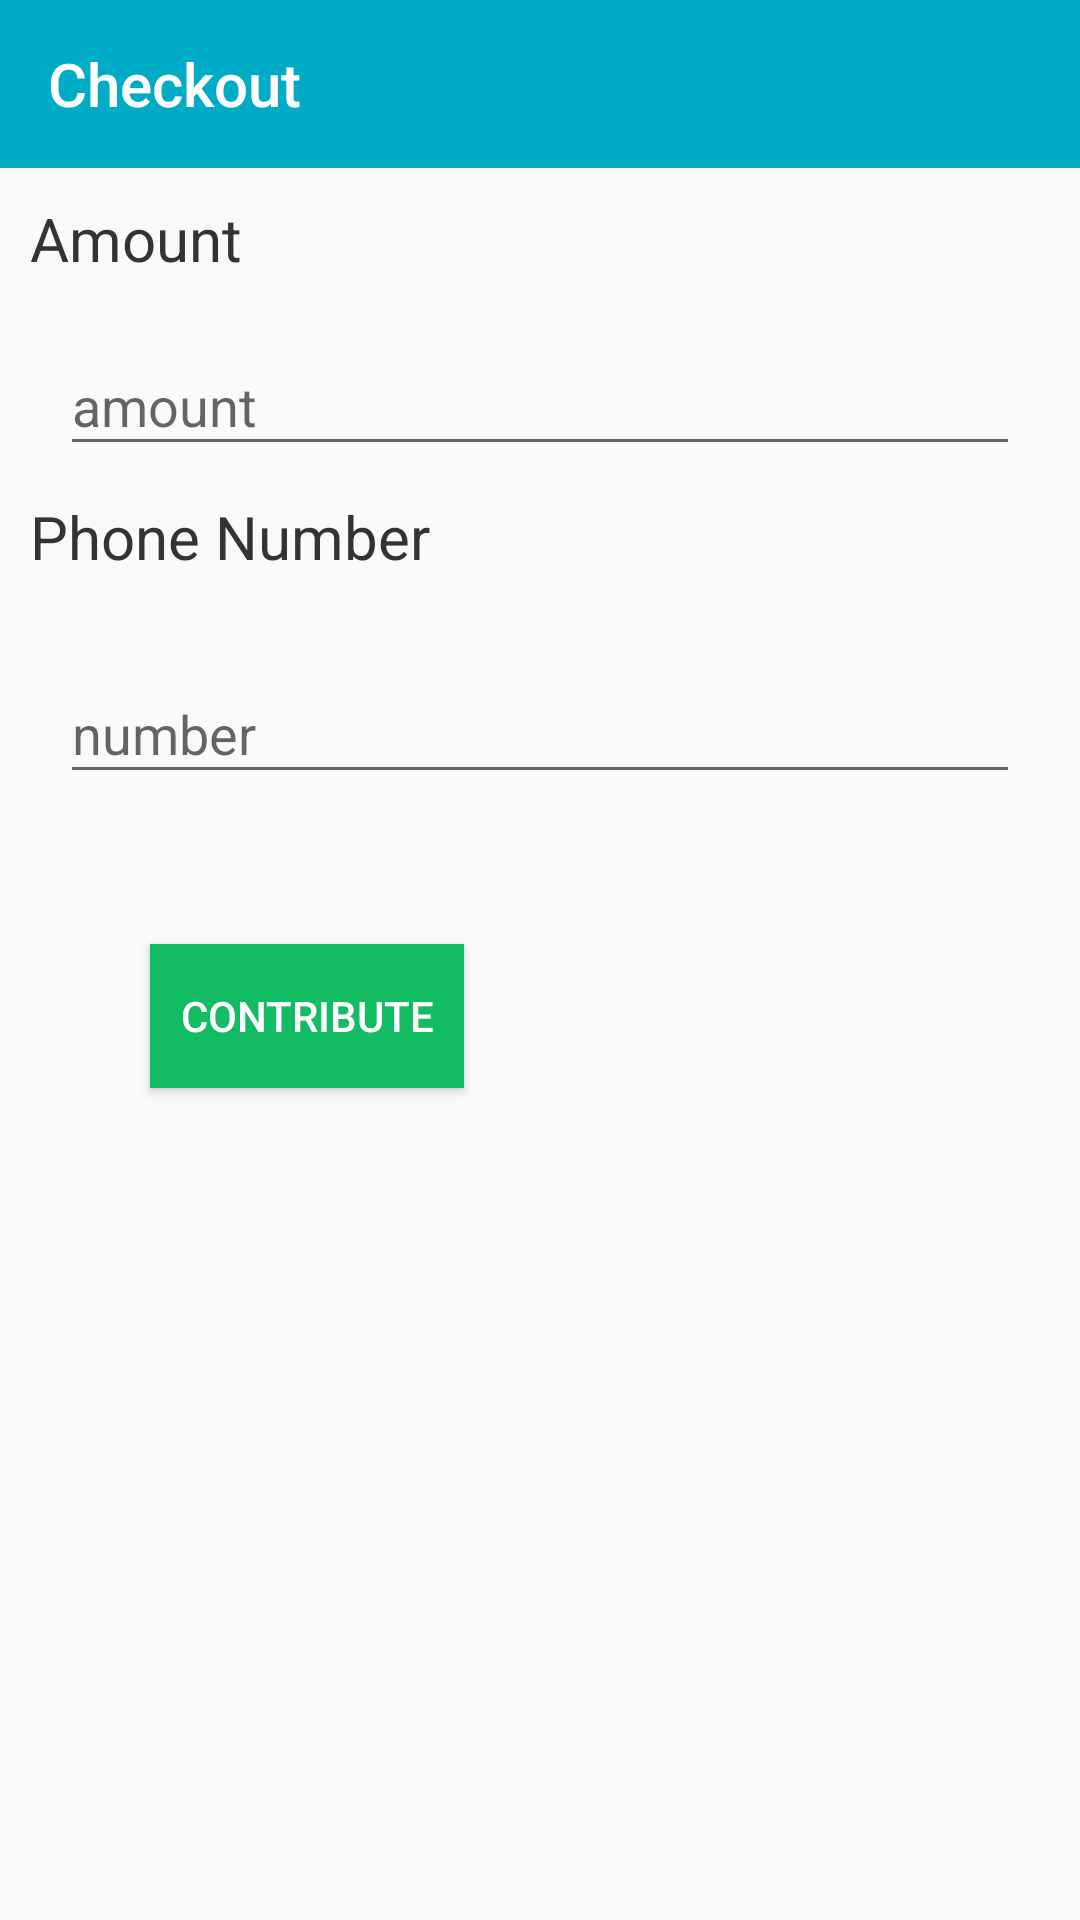

Here is an Android app screen rendered from its layout file. Give the layout XML and the strings, colors and styles it references.
<!-- AndroidManifest.xml: application theme Theme.Church -->
<!-- res/layout/activity_checkout.xml -->
<?xml version="1.0" encoding="utf-8"?>
<LinearLayout xmlns:android="http://schemas.android.com/apk/res/android"
    xmlns:app="http://schemas.android.com/apk/res-auto"
    xmlns:tools="http://schemas.android.com/tools"
    android:layout_width="match_parent"
    android:layout_height="match_parent"
    android:orientation="vertical"
    tools:context=".CheckoutActivity">


    <androidx.appcompat.widget.Toolbar
        android:layout_width="match_parent"
        android:layout_height="wrap_content"
        android:background="#00abc5"
        android:theme="@style/ThemeOverlay.AppCompat.Dark.ActionBar"
        app:navigationIcon="@drawable/icon_back"
        app:title="Checkout" />

    <TextView
        android:layout_width="match_parent"
        android:layout_height="wrap_content"
        android:textSize="20sp"
        android:text="Amount"
        android:textColor="#333333"
        android:layout_marginTop="10dp"
        android:layout_marginLeft="10dp">

    </TextView>

    <com.google.android.material.textfield.TextInputLayout
        android:layout_width="match_parent"
        android:layout_height="wrap_content"
        android:layout_marginTop="10dp">

        <com.google.android.material.textfield.TextInputEditText
            android:layout_width="match_parent"
            android:layout_height="match_parent"
            android:lines="1"
            android:layout_marginLeft="20dp"
            android:layout_marginRight="20dp"
            android:hint="amount">

        </com.google.android.material.textfield.TextInputEditText>

    </com.google.android.material.textfield.TextInputLayout>

    <TextView
        android:layout_width="match_parent"
        android:layout_height="wrap_content"
        android:textSize="20sp"
        android:text="Phone Number"
        android:textColor="#333333"
        android:layout_marginTop="10dp"
        android:layout_marginLeft="10dp">

    </TextView>

    <com.google.android.material.textfield.TextInputLayout
        android:layout_width="match_parent"
        android:layout_height="wrap_content"
        android:layout_marginTop="20dp">


        <com.google.android.material.textfield.TextInputEditText
            android:layout_width="match_parent"
            android:layout_height="match_parent"
            android:lines="1"
            android:layout_marginLeft="20dp"
            android:layout_marginRight="20dp"
            android:hint="number">

        </com.google.android.material.textfield.TextInputEditText>

    </com.google.android.material.textfield.TextInputLayout>

    <Button
        android:id="@+id/button_two"
        android:layout_width="wrap_content"
        android:layout_height="wrap_content"
        android:layout_marginLeft="50dp"

        android:layout_marginTop="50sp"
        android:background="#11bc62"
        android:paddingLeft="10sp"
        android:paddingRight="10sp"
        android:text="Contribute"
        android:textColor="#ffffff">

    </Button>
</LinearLayout>
<!-- resources referenced by this layout -->
<resources>
  <style name="Theme.Church" parent="Theme.AppCompat.Light.NoActionBar">
          
  
          <item name="colorPrimary">@color/purple_500</item>
          <item name="colorPrimaryVariant">@color/purple_700</item>
          <item name="colorOnPrimary">@color/white</item>
          
          <item name="colorSecondary">@color/teal_200</item>
          <item name="colorSecondaryVariant">@color/teal_700</item>
          <item name="colorOnSecondary">@color/black</item>
          
          <item name="android:statusBarColor" tools:targetApi="l">?attr/colorPrimaryVariant</item>
          
          <item name="customColorDrawableValue">#00abc5</item>
      </style>
  <!-- not gathered from this repository: default colours our renderer supplied (Android Studio template values) -->
  <color name="purple_500">#FF6200EE</color>
  <color name="purple_700">#FF3700B3</color>
  <color name="teal_200">#FF03DAC5</color>
  <color name="teal_700">#FF018786</color>
  <color name="black">#FF000000</color>
  <color name="white">#FFFFFFFF</color>
</resources>
